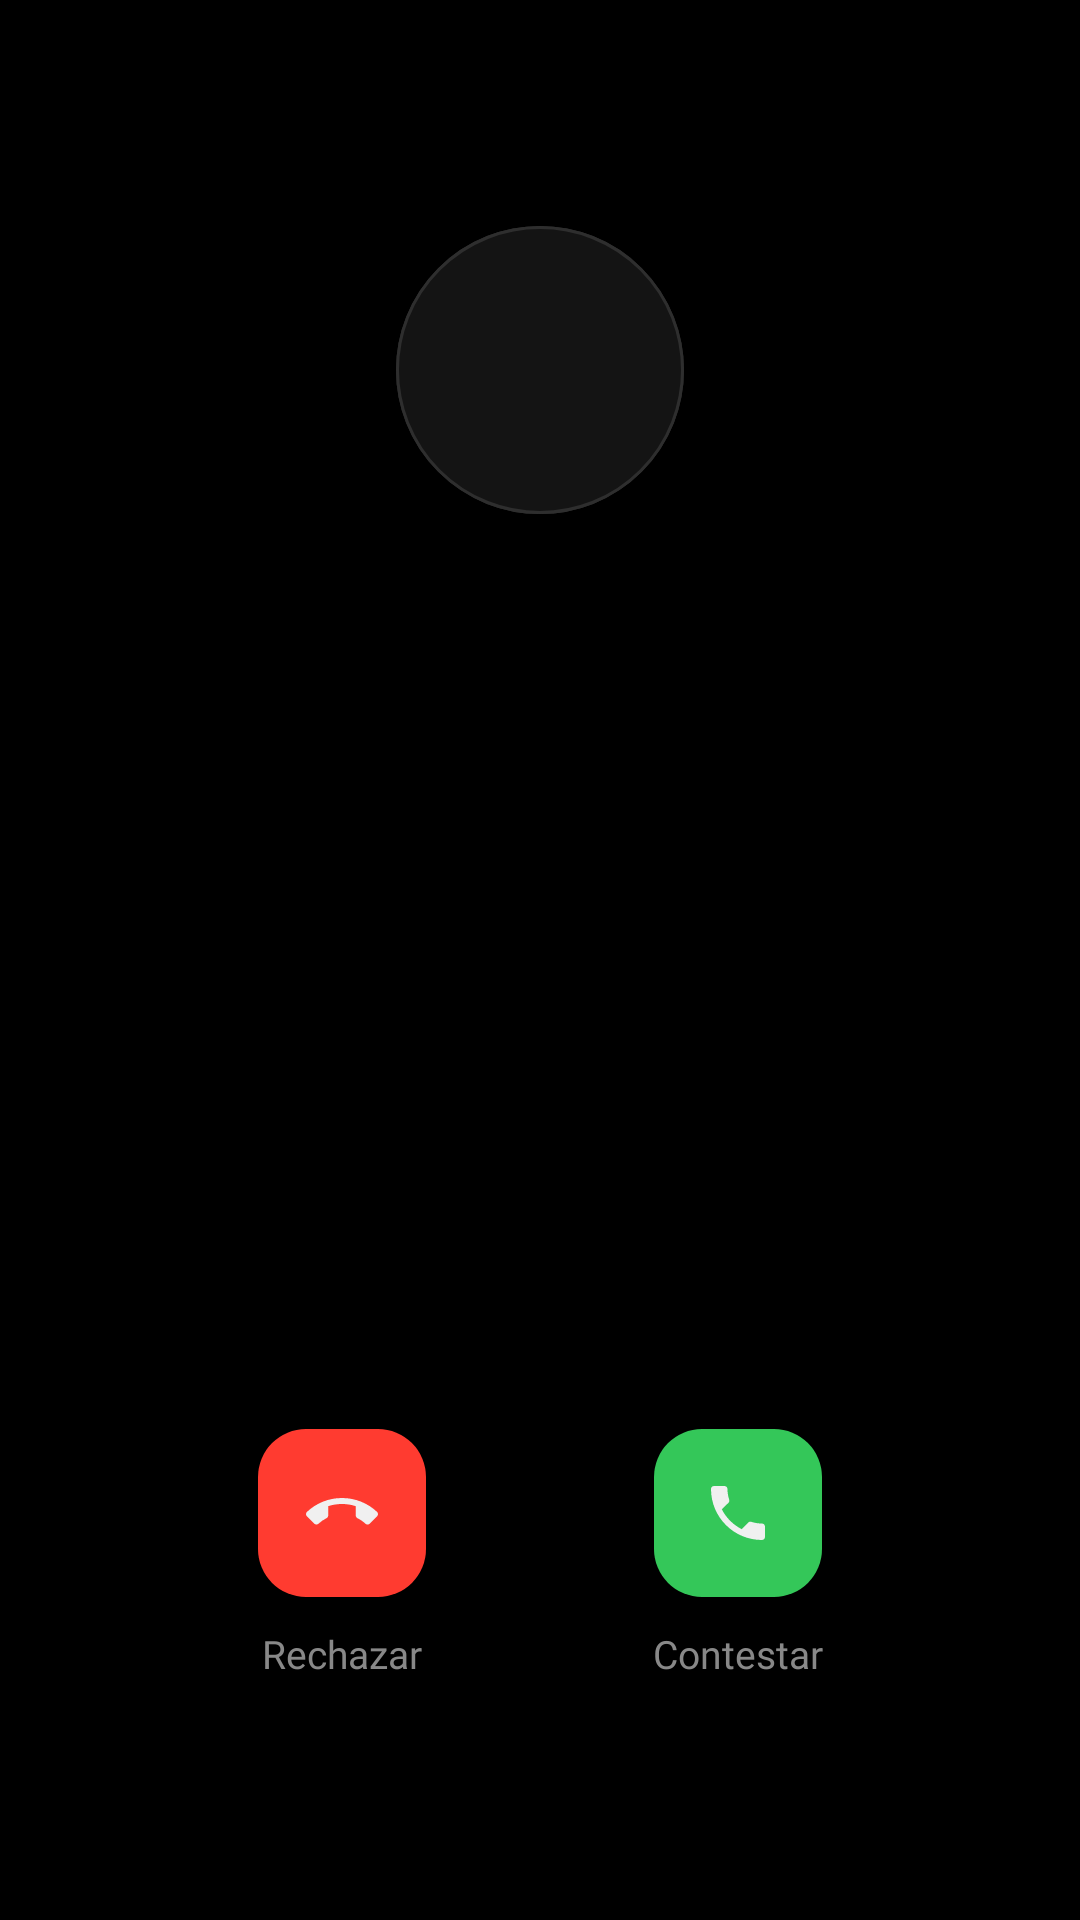

The Android layout XML behind this screen, and the referenced resources:
<!-- AndroidManifest.xml: activity theme Theme.MigDialer.Fullscreen -->
<!-- res/layout/activity_incoming_call.xml -->
<?xml version="1.0" encoding="utf-8"?>
<androidx.constraintlayout.widget.ConstraintLayout
    xmlns:android="http://schemas.android.com/apk/res/android"
    xmlns:app="http://schemas.android.com/apk/res-auto"
    android:layout_width="match_parent"
    android:layout_height="match_parent"
    android:background="@color/bg_primary">

    
    <FrameLayout
        android:id="@+id/avatar_container"
        android:layout_width="96dp"
        android:layout_height="96dp"
        app:layout_constraintTop_toTopOf="parent"
        app:layout_constraintStart_toStartOf="parent"
        app:layout_constraintEnd_toEndOf="parent"
        app:layout_constraintVertical_bias="0.18"
        app:layout_constraintBottom_toTopOf="@id/tv_caller_name">

        <TextView
            android:id="@+id/tv_avatar_initial"
            android:layout_width="match_parent"
            android:layout_height="match_parent"
            android:gravity="center"
            android:textSize="36sp"
            android:textColor="@color/text_primary"
            android:fontFamily="@font/poppins_semibold"
            android:background="@drawable/bg_avatar" />

        <ImageView
            android:id="@+id/iv_avatar"
            android:layout_width="match_parent"
            android:layout_height="match_parent"
            android:scaleType="centerCrop"
            android:background="@drawable/bg_avatar"
            android:contentDescription="Foto de contacto" />
    </FrameLayout>

    
    <TextView
        android:id="@+id/tv_caller_name"
        android:layout_width="0dp"
        android:layout_height="wrap_content"
        android:gravity="center"
        android:textSize="28sp"
        android:textColor="@color/text_primary"
        android:fontFamily="@font/poppins_semibold"
        android:paddingHorizontal="32dp"
        android:paddingTop="16dp"
        app:layout_constraintTop_toBottomOf="@id/avatar_container"
        app:layout_constraintStart_toStartOf="parent"
        app:layout_constraintEnd_toEndOf="parent"
        app:layout_constraintBottom_toTopOf="@id/tv_call_status" />

    
    <TextView
        android:id="@+id/tv_call_status"
        android:layout_width="0dp"
        android:layout_height="wrap_content"
        android:gravity="center"
        android:textSize="15sp"
        android:textColor="@color/text_secondary"
        android:fontFamily="@font/poppins_regular"
        android:paddingTop="6dp"
        app:layout_constraintTop_toBottomOf="@id/tv_caller_name"
        app:layout_constraintStart_toStartOf="parent"
        app:layout_constraintEnd_toEndOf="parent"
        app:layout_constraintBottom_toTopOf="@id/btn_row" />

    
    <LinearLayout
        android:id="@+id/btn_row"
        android:layout_width="0dp"
        android:layout_height="wrap_content"
        android:orientation="horizontal"
        android:gravity="center"
        android:paddingHorizontal="48dp"
        android:layout_marginBottom="80dp"
        app:layout_constraintBottom_toBottomOf="parent"
        app:layout_constraintStart_toStartOf="parent"
        app:layout_constraintEnd_toEndOf="parent">

        
        <LinearLayout
            android:id="@+id/btn_decline"
            android:layout_width="0dp"
            android:layout_height="wrap_content"
            android:layout_weight="1"
            android:orientation="vertical"
            android:gravity="center"
            android:clickable="true"
            android:focusable="true">
            <com.google.android.material.floatingactionbutton.FloatingActionButton
                android:layout_width="wrap_content"
                android:layout_height="wrap_content"
                android:src="@drawable/ic_call_end"
                android:contentDescription="Rechazar"
                app:backgroundTint="@color/red"
                app:tint="@color/text_primary"
                app:fabSize="normal"
                android:clickable="false"
                android:focusable="false" />
            <TextView
                android:layout_width="wrap_content"
                android:layout_height="wrap_content"
                android:text="Rechazar"
                android:textSize="13sp"
                android:textColor="@color/text_secondary"
                android:fontFamily="@font/poppins_regular"
                android:paddingTop="10dp" />
        </LinearLayout>

        
        <LinearLayout
            android:id="@+id/btn_accept"
            android:layout_width="0dp"
            android:layout_height="wrap_content"
            android:layout_weight="1"
            android:orientation="vertical"
            android:gravity="center"
            android:clickable="true"
            android:focusable="true">
            <com.google.android.material.floatingactionbutton.FloatingActionButton
                android:layout_width="wrap_content"
                android:layout_height="wrap_content"
                android:src="@drawable/ic_call_accept"
                android:contentDescription="Contestar"
                app:backgroundTint="@color/green"
                app:tint="@color/text_primary"
                app:fabSize="normal"
                android:clickable="false"
                android:focusable="false" />
            <TextView
                android:layout_width="wrap_content"
                android:layout_height="wrap_content"
                android:text="Contestar"
                android:textSize="13sp"
                android:textColor="@color/text_secondary"
                android:fontFamily="@font/poppins_regular"
                android:paddingTop="10dp" />
        </LinearLayout>

    </LinearLayout>

</androidx.constraintlayout.widget.ConstraintLayout>
<!-- resources referenced by this layout -->
<resources>
  <color name="bg_primary">#FF000000</color>
  <color name="green">#FF34C759</color>
  <color name="red">#FFFF3B30</color>
  <color name="text_primary">#FFF0F0F0</color>
  <color name="text_secondary">#FF888888</color>
  <!-- drawable bg_avatar (drawable) -->
  <?xml version="1.0" encoding="utf-8"?>
  <ripple xmlns:android="http://schemas.android.com/apk/res/android"
      android:color="@color/accent_dim">
      <item>
          <shape android:shape="oval">
              <solid android:color="@color/bg_surface2" />
              <stroke android:width="1dp" android:color="@color/border2" />
          </shape>
      </item>
  </ripple>
  <!-- drawable ic_call_accept (drawable) -->
  <vector xmlns:android="http://schemas.android.com/apk/res/android"
      android:width="24dp"
      android:height="24dp"
      android:viewportWidth="24"
      android:viewportHeight="24">
      <path
          android:fillColor="@color/text_primary"
          android:pathData="M6.62,10.79c1.44,2.83 3.76,5.14 6.59,6.59l2.2,-2.2c0.27,-0.27 0.67,-0.36 1.02,-0.24 1.12,0.37 2.33,0.57 3.57,0.57 0.55,0 1,0.45 1,1V20c0,0.55 -0.45,1 -1,1 -9.39,0 -17,-7.61 -17,-17 0,-0.55 0.45,-1 1,-1h3.5c0.55,0 1,0.45 1,1 0,1.25 0.2,2.45 0.57,3.57 0.11,0.35 0.03,0.74 -0.24,1.02l-2.21,2.2z"/>
  </vector>
  <!-- drawable ic_call_end (drawable) -->
  <vector xmlns:android="http://schemas.android.com/apk/res/android"
      android:width="24dp"
      android:height="24dp"
      android:viewportWidth="24"
      android:viewportHeight="24">
      <path
          android:fillColor="@color/text_primary"
          android:pathData="M12,9c-1.6,0 -3.15,0.25 -4.6,0.72v3.1c0,0.39 -0.23,0.74 -0.56,0.9 -0.98,0.49 -1.87,1.12 -2.67,1.84 -0.18,0.18 -0.43,0.28 -0.7,0.28 -0.28,0 -0.53,-0.11 -0.71,-0.29L0.29,13.08C0.11,12.9 0,12.65 0,12.37c0,-0.28 0.11,-0.53 0.29,-0.71C3.34,8.77 7.46,7 12,7s8.66,1.77 11.71,4.66c0.18,0.18 0.29,0.43 0.29,0.71 0,0.28 -0.11,0.53 -0.29,0.71l-2.48,2.48c-0.18,0.18 -0.43,0.29 -0.71,0.29 -0.27,0 -0.52,-0.11 -0.7,-0.28 -0.79,-0.72 -1.69,-1.35 -2.67,-1.84 -0.33,-0.16 -0.56,-0.51 -0.56,-0.9v-3.1C15.15,9.25 13.6,9 12,9z"/>
  </vector>
  <style name="Theme.MigDialer.Fullscreen" parent="Theme.MigDialer">
          <item name="android:windowFullscreen">true</item>
          <item name="android:windowLayoutInDisplayCutoutMode">shortEdges</item>
      </style>
  <color name="accent_dim">#1AFFFFFF</color>
  <color name="bg_surface2">#FF141414</color>
  <color name="border2">#FF2E2E2E</color>
  <style name="Theme.MigDialer" parent="Theme.Material3.DayNight.NoActionBar">
          <item name="colorPrimary">@color/accent</item>
          <item name="colorOnPrimary">@color/bg_primary</item>
          <item name="colorSurface">@color/bg_surface</item>
          <item name="colorOnSurface">@color/text_primary</item>
          <item name="android:colorBackground">@color/bg_primary</item>
          <item name="android:statusBarColor">@color/bg_primary</item>
          <item name="android:navigationBarColor">@color/bg_surface</item>
          <item name="android:windowLightStatusBar">false</item>
          <item name="android:windowLightNavigationBar">false</item>
          <item name="colorControlActivated">@color/accent</item>
      </style>
  <color name="accent">#FFFFFFFF</color>
  <color name="bg_surface">#FF0D0D0D</color>
</resources>
